Labelled photos from "Dataset", an image-classification folder in Kerbusch/r2d2research. The possible labels are: good bicep curl, good bicep curl down, too fast, too fast down, too slow, too slow down.

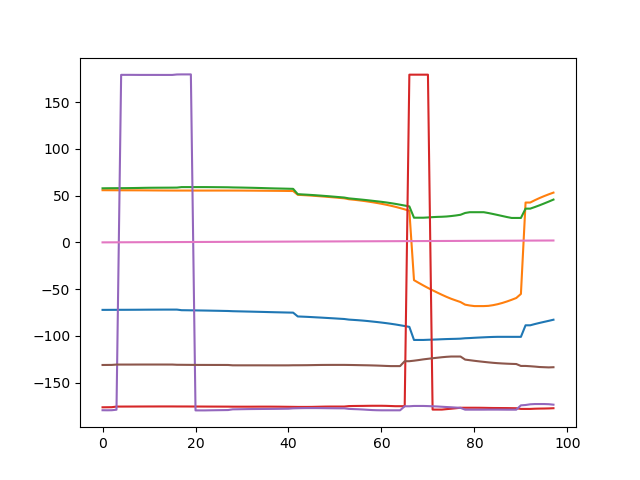
Label: too fast

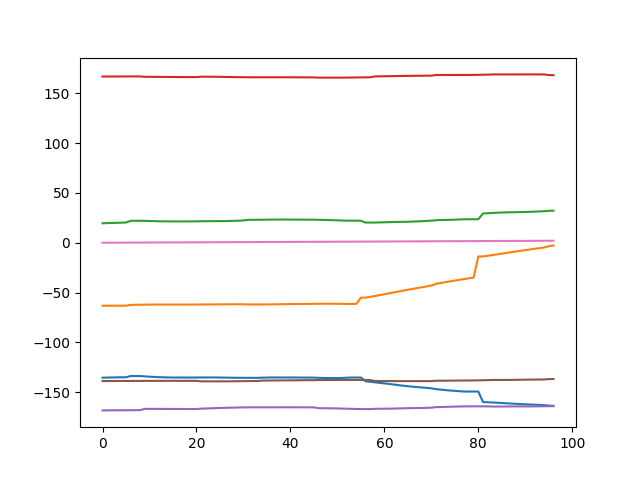
Label: good bicep curl down

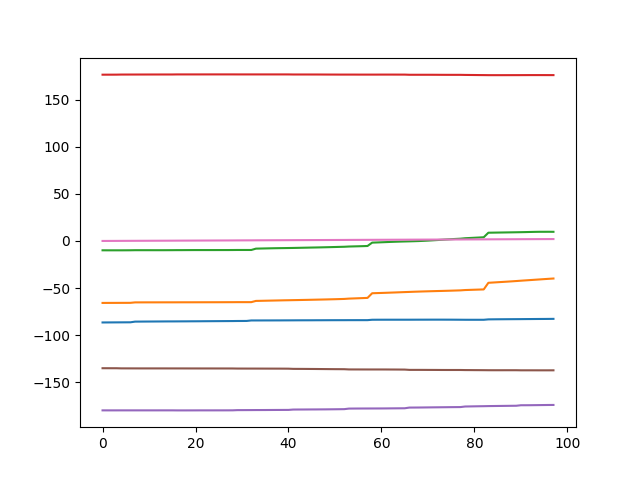
Label: too slow down

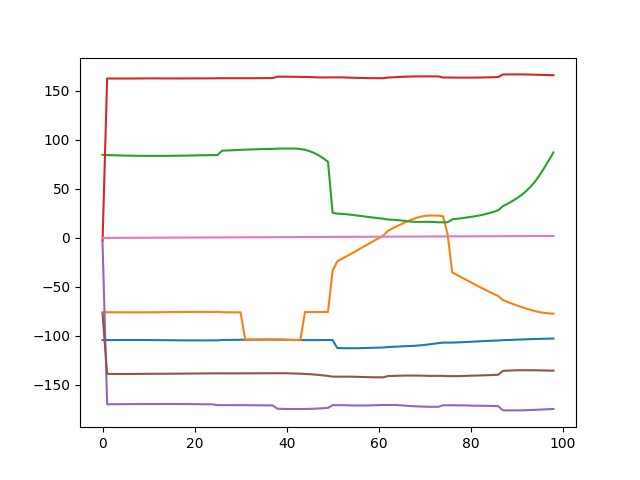
Label: too fast down

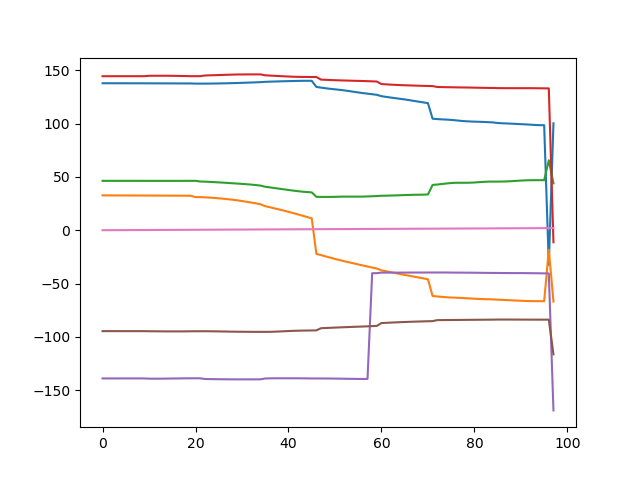
Label: good bicep curl

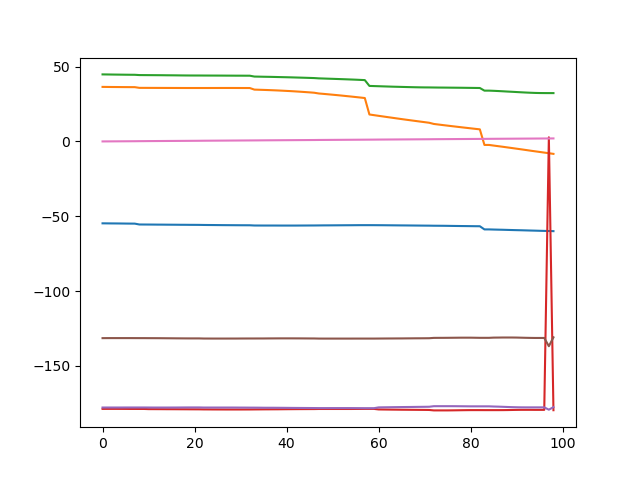
Label: too slow
